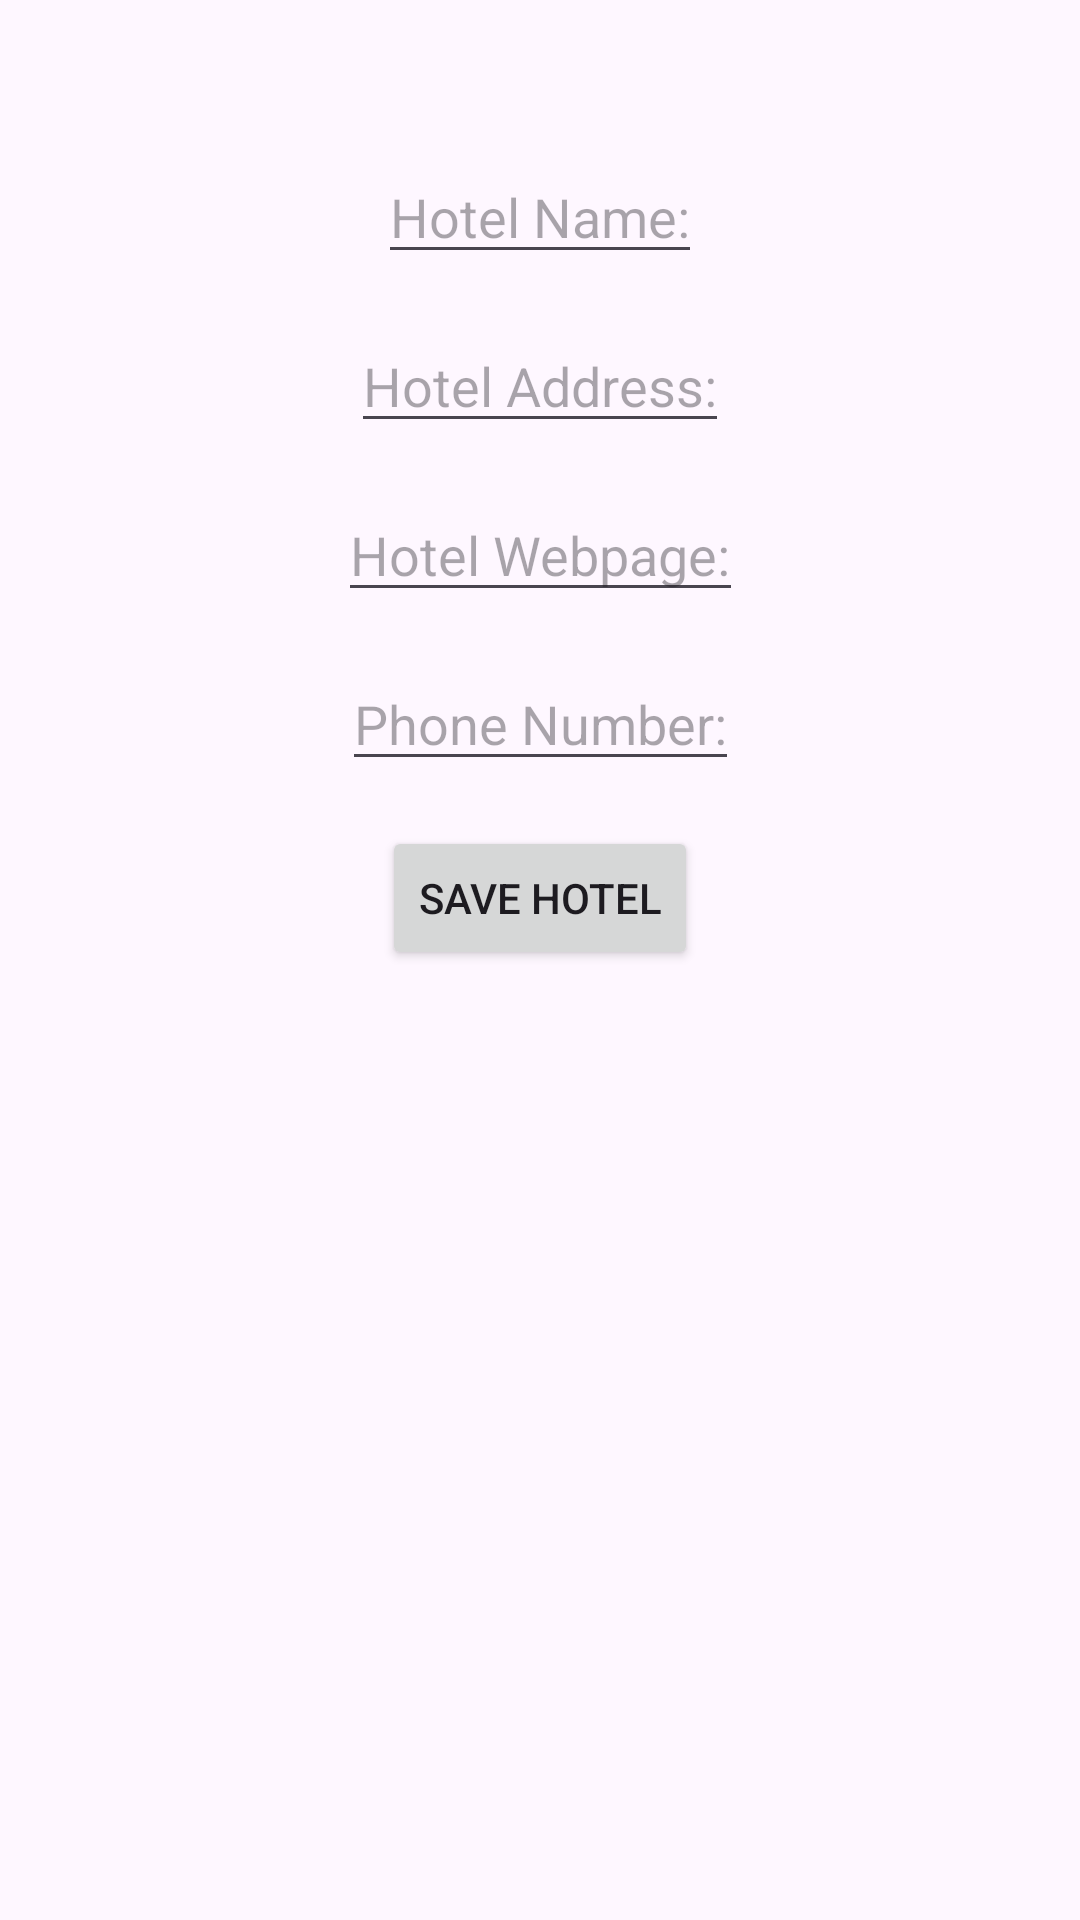

Android layout source for this screen:
<!-- AndroidManifest.xml: application theme Theme.StayTheNight_Housing -->
<!-- res/layout/activity_add_hotel.xml -->
<?xml version="1.0" encoding="utf-8"?>
<androidx.constraintlayout.widget.ConstraintLayout xmlns:android="http://schemas.android.com/apk/res/android"
    xmlns:app="http://schemas.android.com/apk/res-auto"
    xmlns:tools="http://schemas.android.com/tools"
    android:layout_width="match_parent"
    android:layout_height="match_parent"
    tools:context=".Activity_Add_Hotel">





<EditText
    android:id="@+id/et_hotel_name"
    android:layout_width="wrap_content"
    android:layout_height="wrap_content"
    android:layout_marginTop="50dp"
    app:layout_constraintTop_toTopOf="parent"
    app:layout_constraintLeft_toLeftOf="parent"
    app:layout_constraintRight_toRightOf="parent"
    android:hint="Hotel Name:"
    />
    <EditText
        android:id="@+id/et_address"
        android:layout_width="wrap_content"
        android:layout_height="wrap_content"
        android:layout_marginTop="15dp"
        app:layout_constraintTop_toBottomOf="@id/et_hotel_name"
        app:layout_constraintLeft_toLeftOf="parent"
        app:layout_constraintRight_toRightOf="parent"
        android:hint="Hotel Address:"
        />
    <EditText
        android:id="@+id/et_webpage"
        android:layout_width="wrap_content"
        android:layout_height="wrap_content"
        android:layout_marginTop="15dp"
        app:layout_constraintTop_toBottomOf="@id/et_address"
        app:layout_constraintLeft_toLeftOf="parent"
        app:layout_constraintRight_toRightOf="parent"
        android:hint="Hotel Webpage:"
        />
    <EditText
        android:id="@+id/et_phone"
        android:layout_width="wrap_content"
        android:layout_height="wrap_content"
        android:layout_marginTop="15dp"
        app:layout_constraintTop_toBottomOf="@id/et_webpage"
        app:layout_constraintLeft_toLeftOf="parent"
        app:layout_constraintRight_toRightOf="parent"
        android:hint="Phone Number:"
        />
    <Button
        android:id="@+id/btn_save"
        android:layout_width="wrap_content"
        android:layout_height="wrap_content"
        android:layout_marginTop="15dp"
        app:layout_constraintTop_toBottomOf="@id/et_phone"
        app:layout_constraintLeft_toLeftOf="parent"
        app:layout_constraintRight_toRightOf="parent"
        android:text="Save Hotel"/>




</androidx.constraintlayout.widget.ConstraintLayout>
<!-- resources referenced by this layout -->
<resources>
  <style name="Theme.StayTheNight_Housing" parent="Base.Theme.StayTheNight_Housing" />
  <style name="Base.Theme.StayTheNight_Housing" parent="Theme.Material3.DayNight.NoActionBar">
          
          
      </style>
</resources>
